Photos from the image-classification dataset "wm-nown" in the GitHub repository CodewithTanzeel/image-logo-remover. Its 2 classes are: no watermark, watermark.

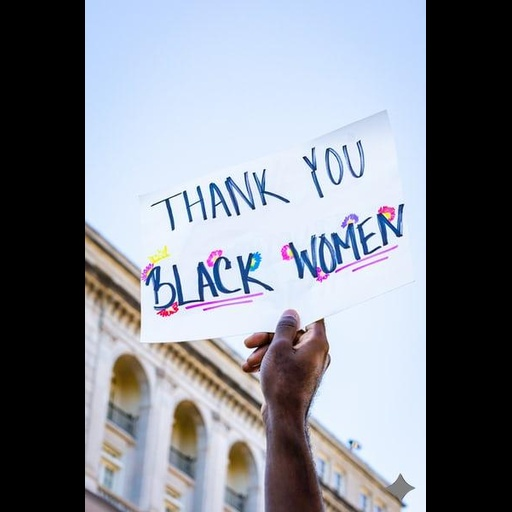
Label: watermark

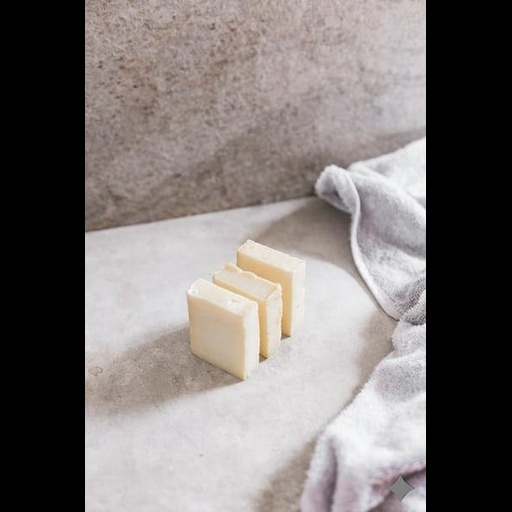
Label: watermark

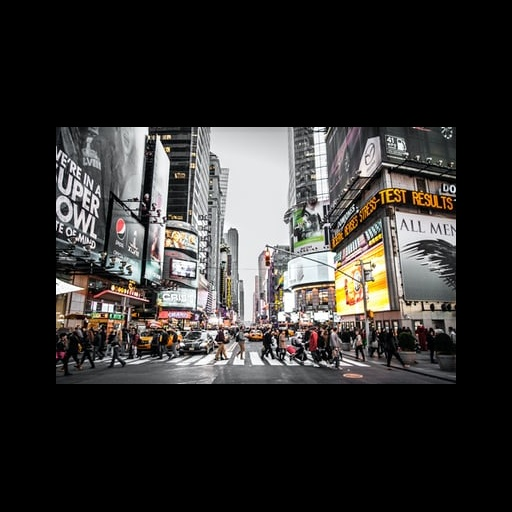
Label: no watermark

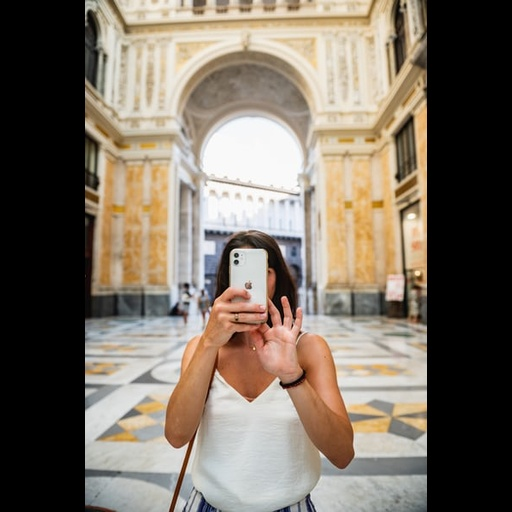
Label: no watermark

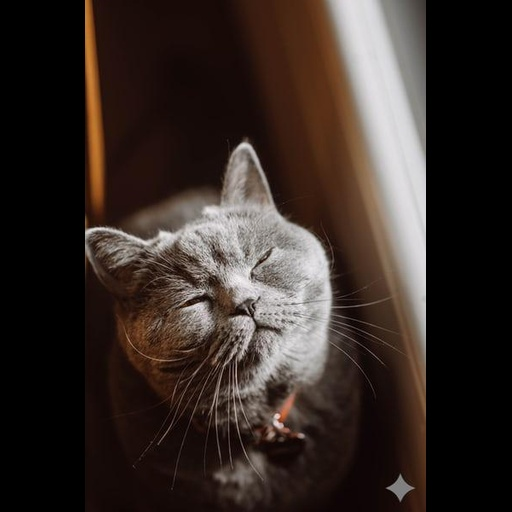
Label: watermark

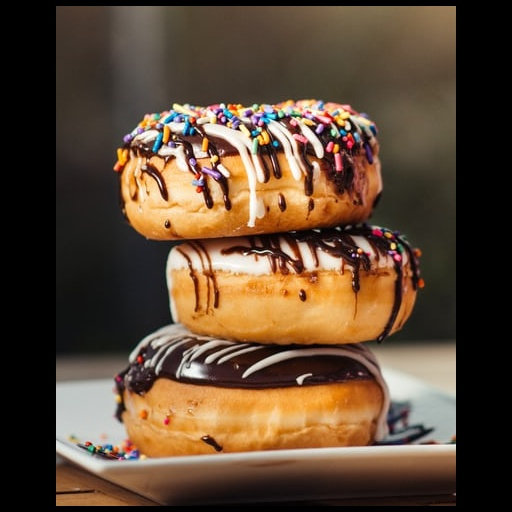
Label: no watermark
